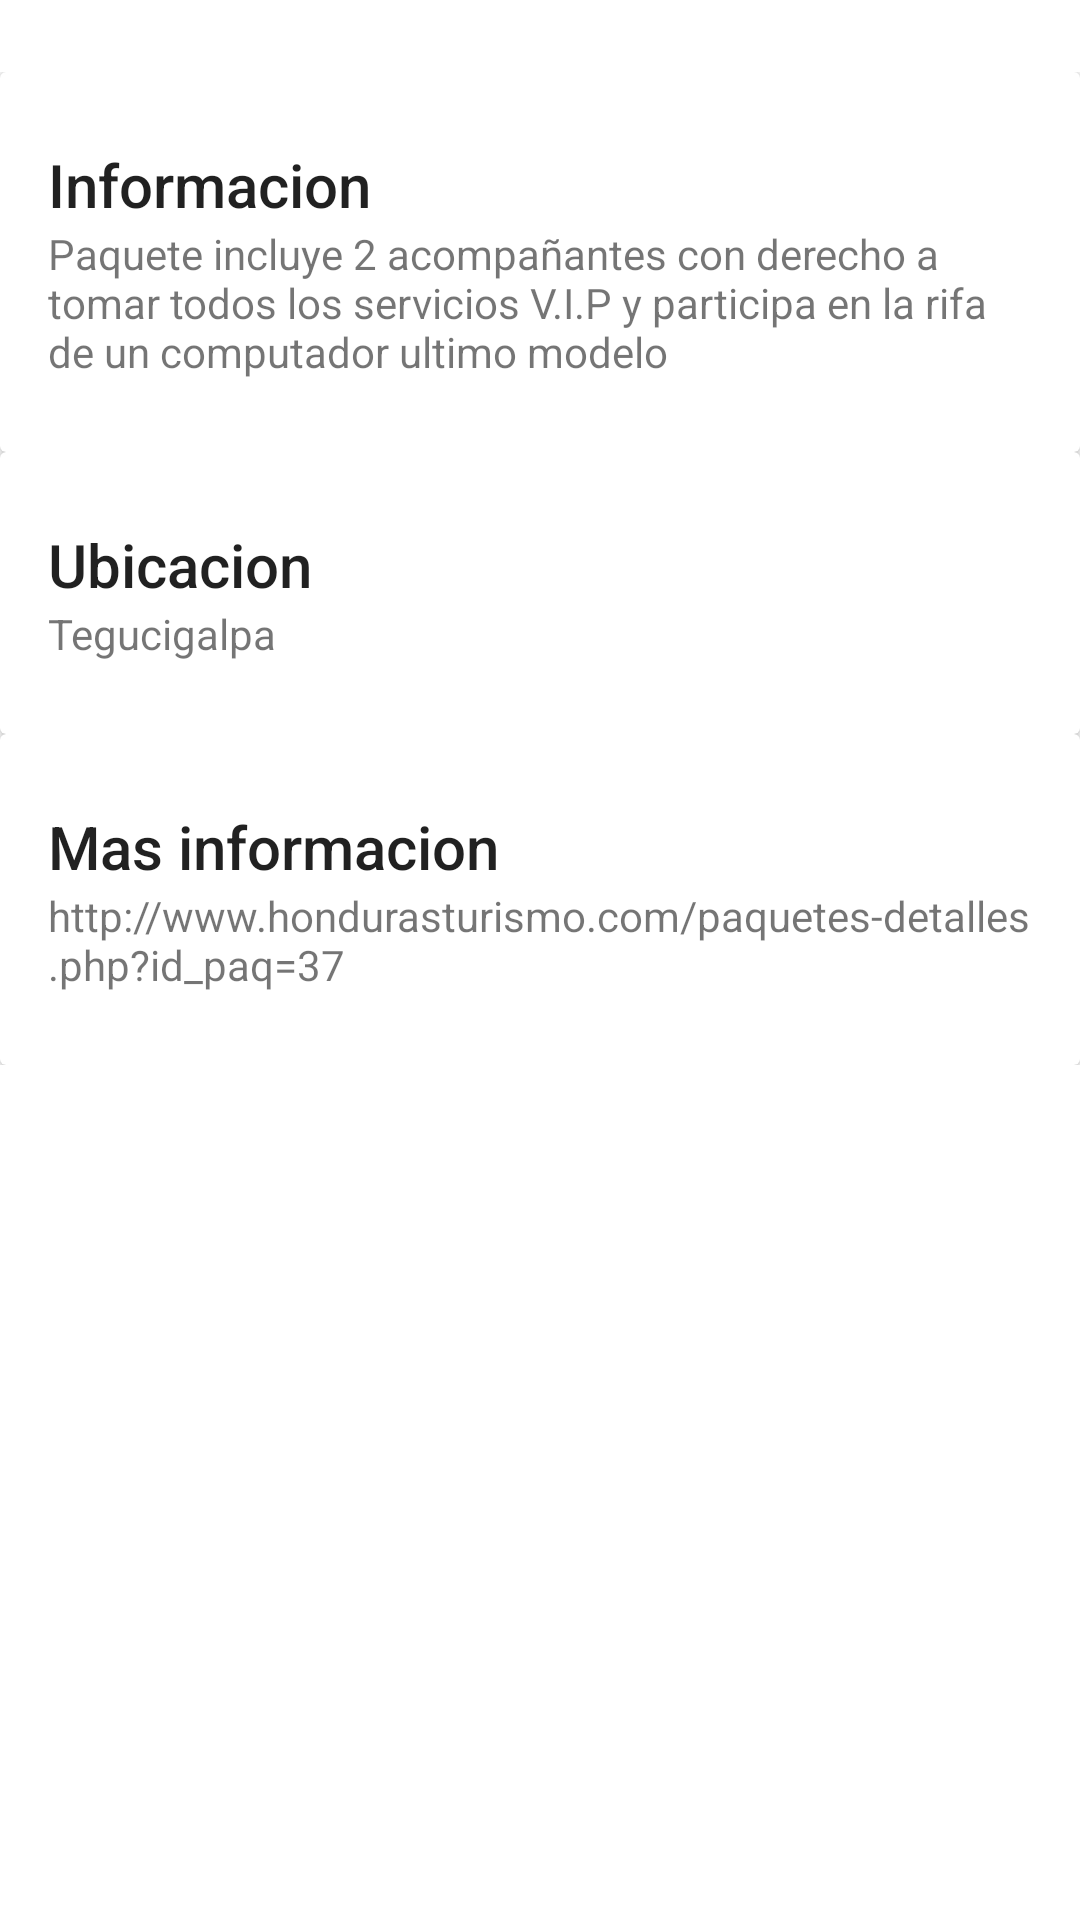

The Android layout XML behind this screen, and the referenced resources:
<!-- AndroidManifest.xml: application theme Theme.DesignDemo -->
<!-- res/layout/activity_detalle.xml -->
<?xml version="1.0" encoding="utf-8"?>
<android.support.design.widget.CoordinatorLayout xmlns:android="http://schemas.android.com/apk/res/android"
    xmlns:app="http://schemas.android.com/apk/res-auto"
    xmlns:http="http://schemas.android.com/tools"
    android:id="@+id/main_content"
    android:layout_width="match_parent"
    android:layout_height="match_parent"
    android:fitsSystemWindows="true">

    <android.support.design.widget.AppBarLayout
        android:id="@+id/appbar"
        android:layout_width="match_parent"
        android:layout_height="@dimen/detail_backdrop_height"
        android:theme="@style/ThemeOverlay.AppCompat.Dark.ActionBar"
        android:fitsSystemWindows="true">

        <android.support.design.widget.CollapsingToolbarLayout
            android:id="@+id/collapsing_toolbar"
            android:layout_width="match_parent"
            android:layout_height="match_parent"
            app:layout_scrollFlags="scroll|exitUntilCollapsed"
            android:fitsSystemWindows="true"
            app:contentScrim="?attr/colorPrimary"
            app:expandedTitleMarginStart="48dp"
            app:expandedTitleMarginEnd="64dp">

            <ImageView
                android:id="@+id/backdrop"
                android:layout_width="match_parent"
                android:layout_height="match_parent"
                android:scaleType="centerCrop"
                android:fitsSystemWindows="true"
                app:layout_collapseMode="parallax" />

            <android.support.v7.widget.Toolbar
                android:id="@+id/toolbar"
                android:layout_width="match_parent"
                android:layout_height="?attr/actionBarSize"
                app:popupTheme="@style/ThemeOverlay.AppCompat.Light"
                app:layout_collapseMode="pin" />

        </android.support.design.widget.CollapsingToolbarLayout>

    </android.support.design.widget.AppBarLayout>

    <android.support.v4.widget.NestedScrollView
        android:layout_width="match_parent"
        android:layout_height="match_parent"
        app:layout_behavior="@string/appbar_scrolling_view_behavior">

        <LinearLayout
            android:layout_width="match_parent"
            android:layout_height="match_parent"
            android:orientation="vertical"
            android:paddingTop="24dp">

            <android.support.v7.widget.CardView
                android:layout_width="match_parent"
                android:layout_height="wrap_content"
                android:layout_margin="@dimen/card_margin">

                <LinearLayout
                    style="@style/Widget.CardContent"
                    android:layout_width="match_parent"
                    android:layout_height="wrap_content">

                    <TextView
                        android:layout_width="match_parent"
                        android:layout_height="wrap_content"
                        android:text="Informacion"
                        android:textAppearance="@style/TextAppearance.AppCompat.Title" />

                    <TextView
                        android:layout_width="match_parent"
                        android:layout_height="wrap_content"
                        android:text="@string/cheese_ipsum" />

                </LinearLayout>

            </android.support.v7.widget.CardView>

            <android.support.v7.widget.CardView
                android:layout_width="match_parent"
                android:layout_height="wrap_content"
                android:layout_marginBottom="@dimen/card_margin"
                android:layout_marginLeft="@dimen/card_margin"
                android:layout_marginRight="@dimen/card_margin">

                <LinearLayout
                    style="@style/Widget.CardContent"
                    android:layout_width="match_parent"
                    android:layout_height="wrap_content">

                    <TextView
                        android:layout_width="match_parent"
                        android:layout_height="wrap_content"
                        android:text="Ubicacion"
                        android:textAppearance="@style/TextAppearance.AppCompat.Title" />

                    <TextView
                        android:layout_width="match_parent"
                        android:layout_height="wrap_content"
                        android:text="Tegucigalpa" />

                </LinearLayout>

            </android.support.v7.widget.CardView>

            <android.support.v7.widget.CardView
                android:layout_width="match_parent"
                android:layout_height="wrap_content"
                android:layout_marginBottom="@dimen/card_margin"
                android:layout_marginLeft="@dimen/card_margin"
                android:layout_marginRight="@dimen/card_margin">

                <LinearLayout
                    style="@style/Widget.CardContent"
                    android:layout_width="match_parent"
                    android:layout_height="wrap_content">

                    <TextView
                        android:layout_width="match_parent"
                        android:layout_height="wrap_content"
                        android:text="Mas informacion"
                        android:textAppearance="@style/TextAppearance.AppCompat.Title" />

                    <TextView
                        android:layout_width="match_parent"
                        android:layout_height="wrap_content"


                        android:text="http://www.hondurasturismo.com/paquetes-detalles.php?id_paq=37"/>

                </LinearLayout>

            </android.support.v7.widget.CardView>

        </LinearLayout>

    </android.support.v4.widget.NestedScrollView>

    android.support.design.widget.FloatingActionButton
        android:layout_height="wrap_content"
        android:layout_width="wrap_content"
        app:layout_anchor="@id/appbar"
        app:layout_anchorGravity="bottom|right|end"
        android:src="@drawable/ic_discuss"
        android:layout_margin="@dimen/fab_margin"
        android:clickable="true"/>

</android.support.design.widget.CoordinatorLayout>
<!-- resources referenced by this layout -->
<resources>
  <string name="cheese_ipsum">Paquete incluye 2 acompañantes con derecho a tomar todos los servicios V.I.P y participa en la rifa de un
    computador ultimo modelo</string>
  <style name="Widget.CardContent" parent="android:Widget">
          <item name="android:paddingLeft">16dp</item>
          <item name="android:paddingRight">16dp</item>
          <item name="android:paddingTop">24dp</item>
          <item name="android:paddingBottom">24dp</item>
          <item name="android:orientation">vertical</item>
      </style>
  <style name="Theme.DesignDemo" parent="Base.Theme.DesignDemo">
      </style>
  <style name="Base.Theme.DesignDemo" parent="Theme.AppCompat.Light.NoActionBar">
          <item name="colorPrimary">#673AB7</item>
          <item name="colorPrimaryDark">#512DA8</item>
          <item name="colorAccent">#FF4081</item>
          <item name="android:windowBackground">@color/window_background</item>
      </style>
</resources>
